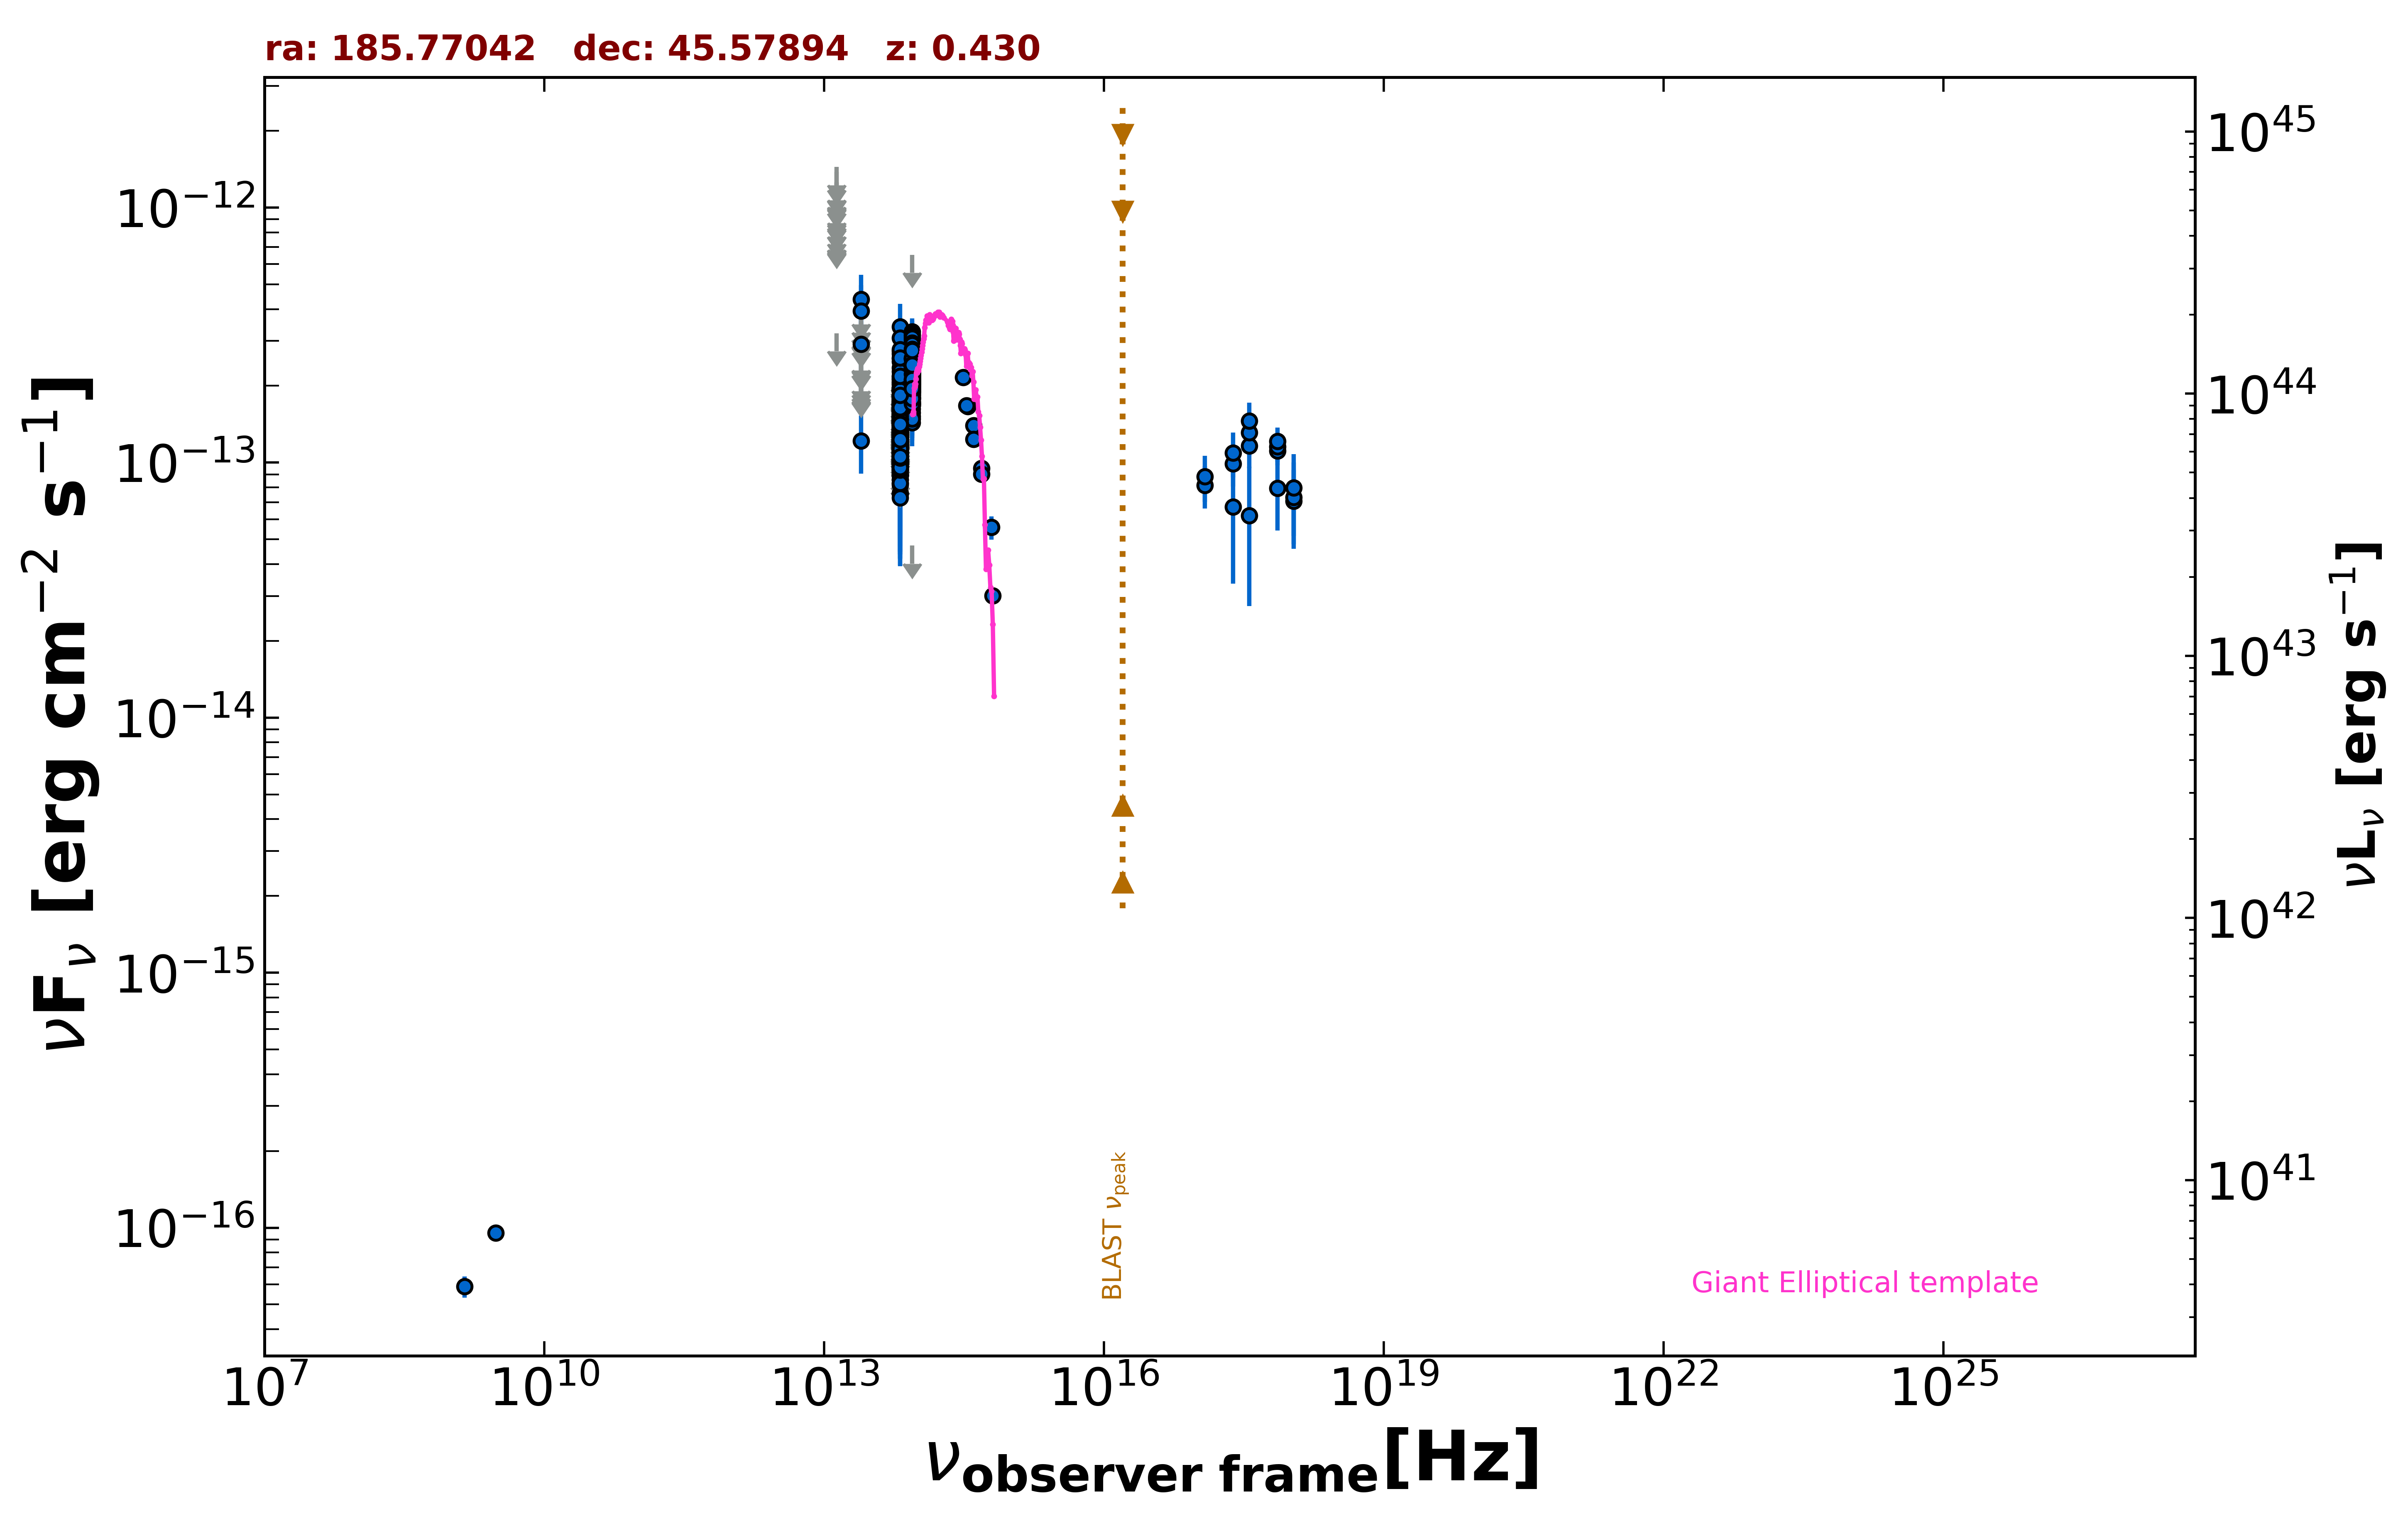

The table this chart was drawn from, first rows:
freq., flux, err_flux, MJD_start, MJD_end, flag, catalog, reference
1.400e+09, 5.880e-17, 5.600e-18, 55000, 55000, , NVSS, Condon et al. 1998  AJ  115  1693
3.000e+09, 9.543e-17, 6.870e-18, 55000, 55000, , VLASSQL, Gordon et al. 2021  ApJS  255  30
2.418e+17, 9.891e-14, 1.837e-14, 54106, 54181, , 1OUSX, Giommi et al. in preparation
1.209e+17, 8.151e-14, 1.537e-14, 54106, 54181, , 1OUSX, Giommi et al. in preparation
3.627e+17, 1.163e-13, 2.132e-14, 54106, 54181, , 1OUSX, Giommi et al. in preparation
7.253e+17, 1.112e-13, 1.371e-14, 54106, 54181, , 1OUSX, Giommi et al. in preparation
1.088e+18, 7.080e-14, 2.293e-14, 54106, 54181, , 1OUSX, Giommi et al. in preparation
7.253e+17, 1.156e-13, 1.470e-14, 55000, 55000, , 2SXPS, Evans et al. 2020  ApJS  247  54
1.209e+17, 8.824e-14, 1.805e-14, 55000, 55000, , 2SXPS, Evans et al. 2020  ApJS  247  54
3.627e+17, 1.311e-13, 2.430e-14, 55000, 55000, , 2SXPS, Evans et al. 2020  ApJS  247  54
1.088e+18, 7.309e-14, 2.712e-14, 55000, 55000, , 2SXPS, Evans et al. 2020  ApJS  247  54
8.817e+13, 1.752e-13, 2.050e-15, 55000, 55000, , UNWISE, Schlafly et al. 2019  ApJS  240  30
6.517e+13, 1.034e-13, 2.900e-15, 55000, 55000, , UNWISE, Schlafly et al. 2019  ApJS  240  30
8.817e+13, 2.176e-13, 7.200e-15, 55000, 55000, , WISE, Wright et al. 2010  AJ  140  1868
6.517e+13, 1.296e-13, 7.550e-15, 55000, 55000, , WISE, Wright et al. 2010  AJ  140  1868
2.498e+13, 1.217e-13, 3.104e-14, 55000, 55000, , WISE, Wright et al. 2010  AJ  140  1868
1.363e+13, 3.212e-13, 0.000e+00, 55000, 55000, UL, WISE, Wright et al. 2010  AJ  140  1868
8.817e+13, 2.084e-13, 2.290e-14, 56808, 56808, , NEOWISE, Mainzer et al. 2014  ApJ  792  30
6.517e+13, 1.475e-13, 3.175e-14, 56808, 56808, , NEOWISE, Mainzer et al. 2014  ApJ  792  30
8.817e+13, 2.302e-13, 2.425e-14, 56807, 56807, , NEOWISE, Mainzer et al. 2014  ApJ  792  30
6.517e+13, 1.483e-13, 3.210e-14, 56807, 56807, , NEOWISE, Mainzer et al. 2014  ApJ  792  30
8.817e+13, 2.182e-13, 2.355e-14, 56808, 56808, , NEOWISE, Mainzer et al. 2014  ApJ  792  30
6.517e+13, 1.225e-13, 0.000e+00, 56808, 56808, UL, NEOWISE, Mainzer et al. 2014  ApJ  792  30
8.817e+13, 2.408e-13, 2.175e-14, 56808, 56808, , NEOWISE, Mainzer et al. 2014  ApJ  792  30
6.517e+13, 1.933e-13, 4.035e-14, 56808, 56808, , NEOWISE, Mainzer et al. 2014  ApJ  792  30
8.817e+13, 2.223e-13, 2.275e-14, 56808, 56808, , NEOWISE, Mainzer et al. 2014  ApJ  792  30
6.517e+13, 1.337e-13, 3.705e-14, 56808, 56808, , NEOWISE, Mainzer et al. 2014  ApJ  792  30
8.817e+13, 2.406e-13, 2.285e-14, 56807, 56807, , NEOWISE, Mainzer et al. 2014  ApJ  792  30
6.517e+13, 1.445e-13, 3.030e-14, 56807, 56807, , NEOWISE, Mainzer et al. 2014  ApJ  792  30
8.817e+13, 2.130e-13, 2.165e-14, 56808, 56808, , NEOWISE, Mainzer et al. 2014  ApJ  792  30
6.517e+13, 1.289e-13, 3.803e-14, 56808, 56808, , NEOWISE, Mainzer et al. 2014  ApJ  792  30
8.817e+13, 1.810e-13, 2.325e-14, 56807, 56807, , NEOWISE, Mainzer et al. 2014  ApJ  792  30
6.517e+13, 1.311e-13, 3.205e-14, 56807, 56807, , NEOWISE, Mainzer et al. 2014  ApJ  792  30
8.817e+13, 2.814e-13, 2.595e-14, 56808, 56808, , NEOWISE, Mainzer et al. 2014  ApJ  792  30
6.517e+13, 1.442e-13, 0.000e+00, 56808, 56808, UL, NEOWISE, Mainzer et al. 2014  ApJ  792  30
8.817e+13, 2.124e-13, 2.295e-14, 56808, 56808, , NEOWISE, Mainzer et al. 2014  ApJ  792  30
6.517e+13, 3.406e-13, 7.815e-14, 56808, 56808, , NEOWISE, Mainzer et al. 2014  ApJ  792  30
8.817e+13, 2.262e-13, 2.250e-14, 56808, 56808, , NEOWISE, Mainzer et al. 2014  ApJ  792  30
6.517e+13, 1.728e-13, 3.575e-14, 56808, 56808, , NEOWISE, Mainzer et al. 2014  ApJ  792  30
8.817e+13, 2.524e-13, 2.235e-14, 56807, 56807, , NEOWISE, Mainzer et al. 2014  ApJ  792  30
6.517e+13, 1.441e-13, 4.060e-14, 56807, 56807, , NEOWISE, Mainzer et al. 2014  ApJ  792  30
8.817e+13, 1.985e-13, 2.455e-14, 56807, 56807, , NEOWISE, Mainzer et al. 2014  ApJ  792  30
6.517e+13, 1.521e-13, 3.290e-14, 56807, 56807, , NEOWISE, Mainzer et al. 2014  ApJ  792  30
8.817e+13, 2.061e-13, 2.130e-14, 56807, 56807, , NEOWISE, Mainzer et al. 2014  ApJ  792  30
6.517e+13, 1.295e-13, 3.974e-14, 56807, 56807, , NEOWISE, Mainzer et al. 2014  ApJ  792  30
8.817e+13, 2.117e-13, 3.270e-14, 56808, 56808, , NEOWISE, Mainzer et al. 2014  ApJ  792  30
6.517e+13, 1.217e-13, 3.814e-14, 56808, 56808, , NEOWISE, Mainzer et al. 2014  ApJ  792  30
8.817e+13, 2.048e-13, 3.065e-14, 56808, 56808, , NEOWISE, Mainzer et al. 2014  ApJ  792  30
6.517e+13, 1.081e-13, 3.306e-14, 56808, 56808, , NEOWISE, Mainzer et al. 2014  ApJ  792  30
8.817e+13, 2.585e-13, 3.105e-14, 56808, 56808, , NEOWISE, Mainzer et al. 2014  ApJ  792  30
6.517e+13, 1.029e-13, 3.692e-14, 56808, 56808, , NEOWISE, Mainzer et al. 2014  ApJ  792  30
8.817e+13, 2.906e-13, 2.600e-14, 57726, 57726, , NEOWISE, Mainzer et al. 2014  ApJ  792  30
6.517e+13, 1.241e-13, 4.823e-14, 57726, 57726, , NEOWISE, Mainzer et al. 2014  ApJ  792  30
8.817e+13, 2.750e-13, 2.310e-14, 56998, 56998, , NEOWISE, Mainzer et al. 2014  ApJ  792  30
6.517e+13, 1.295e-13, 3.527e-14, 56998, 56998, , NEOWISE, Mainzer et al. 2014  ApJ  792  30
8.817e+13, 2.172e-13, 2.125e-14, 56998, 56998, , NEOWISE, Mainzer et al. 2014  ApJ  792  30
6.517e+13, 1.394e-13, 3.265e-14, 56998, 56998, , NEOWISE, Mainzer et al. 2014  ApJ  792  30
8.817e+13, 2.480e-13, 2.330e-14, 56998, 56998, , NEOWISE, Mainzer et al. 2014  ApJ  792  30
6.517e+13, 1.096e-13, 3.763e-14, 56998, 56998, , NEOWISE, Mainzer et al. 2014  ApJ  792  30
8.817e+13, 2.162e-13, 2.495e-14, 56998, 56998, , NEOWISE, Mainzer et al. 2014  ApJ  792  30
... 706 more rows
